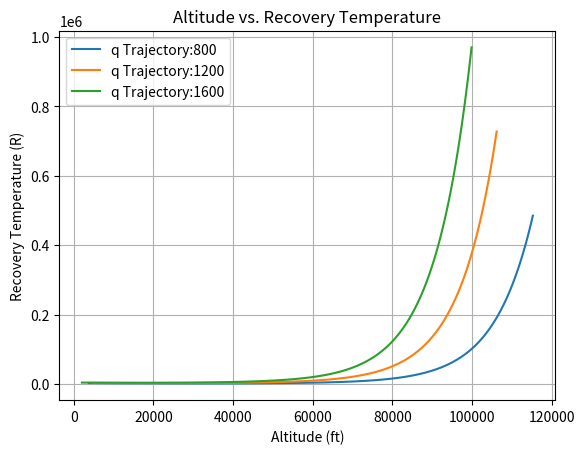

Here is the Python script that generated this plot:
# -*- coding: utf-8 -*-
"""
Created on Sun Aug 29 13:53:56 2021

[redacted]
"""

import numpy as np
import math
import matplotlib.pyplot as plt

	
R=1716.55	#ft^2/(sec^2degR)
gamma=1.4
g0=32.17405	#ft/sec^2
RE=20926476	# Radius of the Earth, ft
D = [0,1,2,3,4,5,6,7]
K=[-.00356616,0,.00054864,.00153619,0,-.00109728,-.00219456,0]	#degR/ft
T=[518.67,389.97,389.97,411.57,487.17,487.17,454.17,325.17]	#degR
H=[0,36089.239,65616.798,104986.878,154199.475,170603.675,200131.234,259186.352]	#ft
P=[2116.22,472.675801650081,114.343050672041,18.1283133205764,2.31620845720195,1.23219156244977,0.38030066501701,0.0215739175227548]	#lbf/ft^2
RHO=[0.00237691267925741,0.000706115448911997,0.000170813471460564,2.56600341257735e-05,2.76975106424479e-06,1.47347009326248e-06,4.87168173794687e-07,3.86714900013768e-08]	#slug/ft^3

q_list = [800,1200,1600]
M_list = np.linspace(0.4,10,100)
M_plot_list = []
altitude_list = []
for y in q_list:
    M_plot_list = []
    altitude_list = []
    T_list = []
    T0_list = []
    P0_list = []
    P_list = []
    for x in M_list:
        M = x
        p_static = (y*2/gamma)*(1/M**2)
        #print(p_static)
        if(p_static <= 2116.22):
            if(p_static > 472.675801650081):
                #print('test1')
                index = 0
                K_i = K[index]
                T_i = T[index]
                H_i = H[index]
                RHO_i = RHO[index]
                P_i = P[index]
                
                PonPi = p_static / P_i
                TonTi = PonPi**(-K_i*R/g0)
                temp = TonTi * T_i
                h = H_i + (T_i*(TonTi - 1))/K_i 
                altitude_list.append(h)
                T_list.append(temp)
            
            elif(p_static > 114.343050672041):
                #print('test2')
                index = 1
                K_i = K[index]
                T_i = T[index]
                H_i = H[index]
                RHO_i = RHO[index]
                P_i = P[index]
                
                temp = T_i
                PonPi = p_static / P_i
                h = H_i + (T_i*R*np.log(PonPi))/(-1*g0) 
                altitude_list.append(h)
                T_list.append(temp)
            elif(p_static > 18.1283133205764):
                #print('test3')
                index = 2
                K_i = K[index]
                T_i = T[index]
                H_i = H[index]
                RHO_i = RHO[index]
                P_i = P[index]
                
                PonPi = p_static / P_i
                TonTi = PonPi**(-K_i*R/g0)
                temp = TonTi * T_i
                h = H_i + (T_i*(TonTi - 1))/K_i 
                altitude_list.append(h)
                T_list.append(temp)
            elif(p_static > 2.31620845720195):
                #print('test4')
                index = 3
                K_i = K[index]
                T_i = T[index]
                H_i = H[index]
                RHO_i = RHO[index]
                P_i = P[index]
                
                PonPi = p_static / P_i
                TonTi = PonPi**(-K_i*R/g0)
                temp = TonTi * T_i
                h = H_i + (T_i*(TonTi - 1))/K_i 
                altitude_list.append(h)
                T_list.append(temp)
            elif(p_static > 1.23219156244977):
                #print('test5')
                index = 4
                K_i = K[index]
                T_i = T[index]
                H_i = H[index]
                RHO_i = RHO[index]
                P_i = P[index]
                
                temp = T_i
                PonPi = p_static / P_i
                h = H_i + (T_i*R*np.log(PonPi))/(-1*g0) 
                altitude_list.append(h)
                T_list.append(temp)
            elif(p_static > 0.38030066501701):
                #print('test6')
                index = 5
                K_i = K[index]
                T_i = T[index]
                H_i = H[index]
                RHO_i = RHO[index]
                P_i = P[index]
                
                PonPi = p_static / P_i
                TonTi = PonPi**(-K_i*R/g0)
                temp = TonTi * T_i
                h = H_i + (T_i*(TonTi - 1))/K_i 
                altitude_list.append(h)
                T_list.append(temp)
            elif(p_static > 0.0215739175227548):
                #print('test7')
                index = 6
                K_i = K[index]
                T_i = T[index]
                H_i = H[index]
                RHO_i = RHO[index]
                P_i = P[index]
                
                PonPi = p_static / P_i
                TonTi = PonPi**(-K_i*R/g0)
                temp = TonTi * T_i
                h = H_i + (T_i*(TonTi - 1))/K_i 
                altitude_list.append(h)
                T_list.append(temp)
            elif(p_static <= 0.0215739175227548):
                #print('test8')
                index = 7
                K_i = K[index]
                T_i = T[index]
                H_i = H[index]
                RHO_i = RHO[index]
                P_i = P[index]
                
                temp = T_i
                PonPi = p_static / P_i
                h = H_i + (T_i*R*np.log(PonPi))/(-1*g0) 
                altitude_list.append(h)
                T_list.append(temp)
            #print(index)
            T0 = temp*(1 + ((gamma-1)/2)*M**2)
            print(p_static)
            P0 = p_static*(1 + ((gamma-1)/2)*M**2)**(gamma/(gamma-1))
            T0_list.append(T0)
            P0_list.append(P0)
            M_plot_list.append(M)
            P_list.append(p_static)

    plt.plot(altitude_list,P0_list,label='q Trajectory:'+str(y))
plt.grid()
plt.legend()
plt.xlabel('Altitude (ft)')
plt.ylabel('Recovery Temperature (R)')  
plt.title('Altitude vs. Recovery Temperature')

